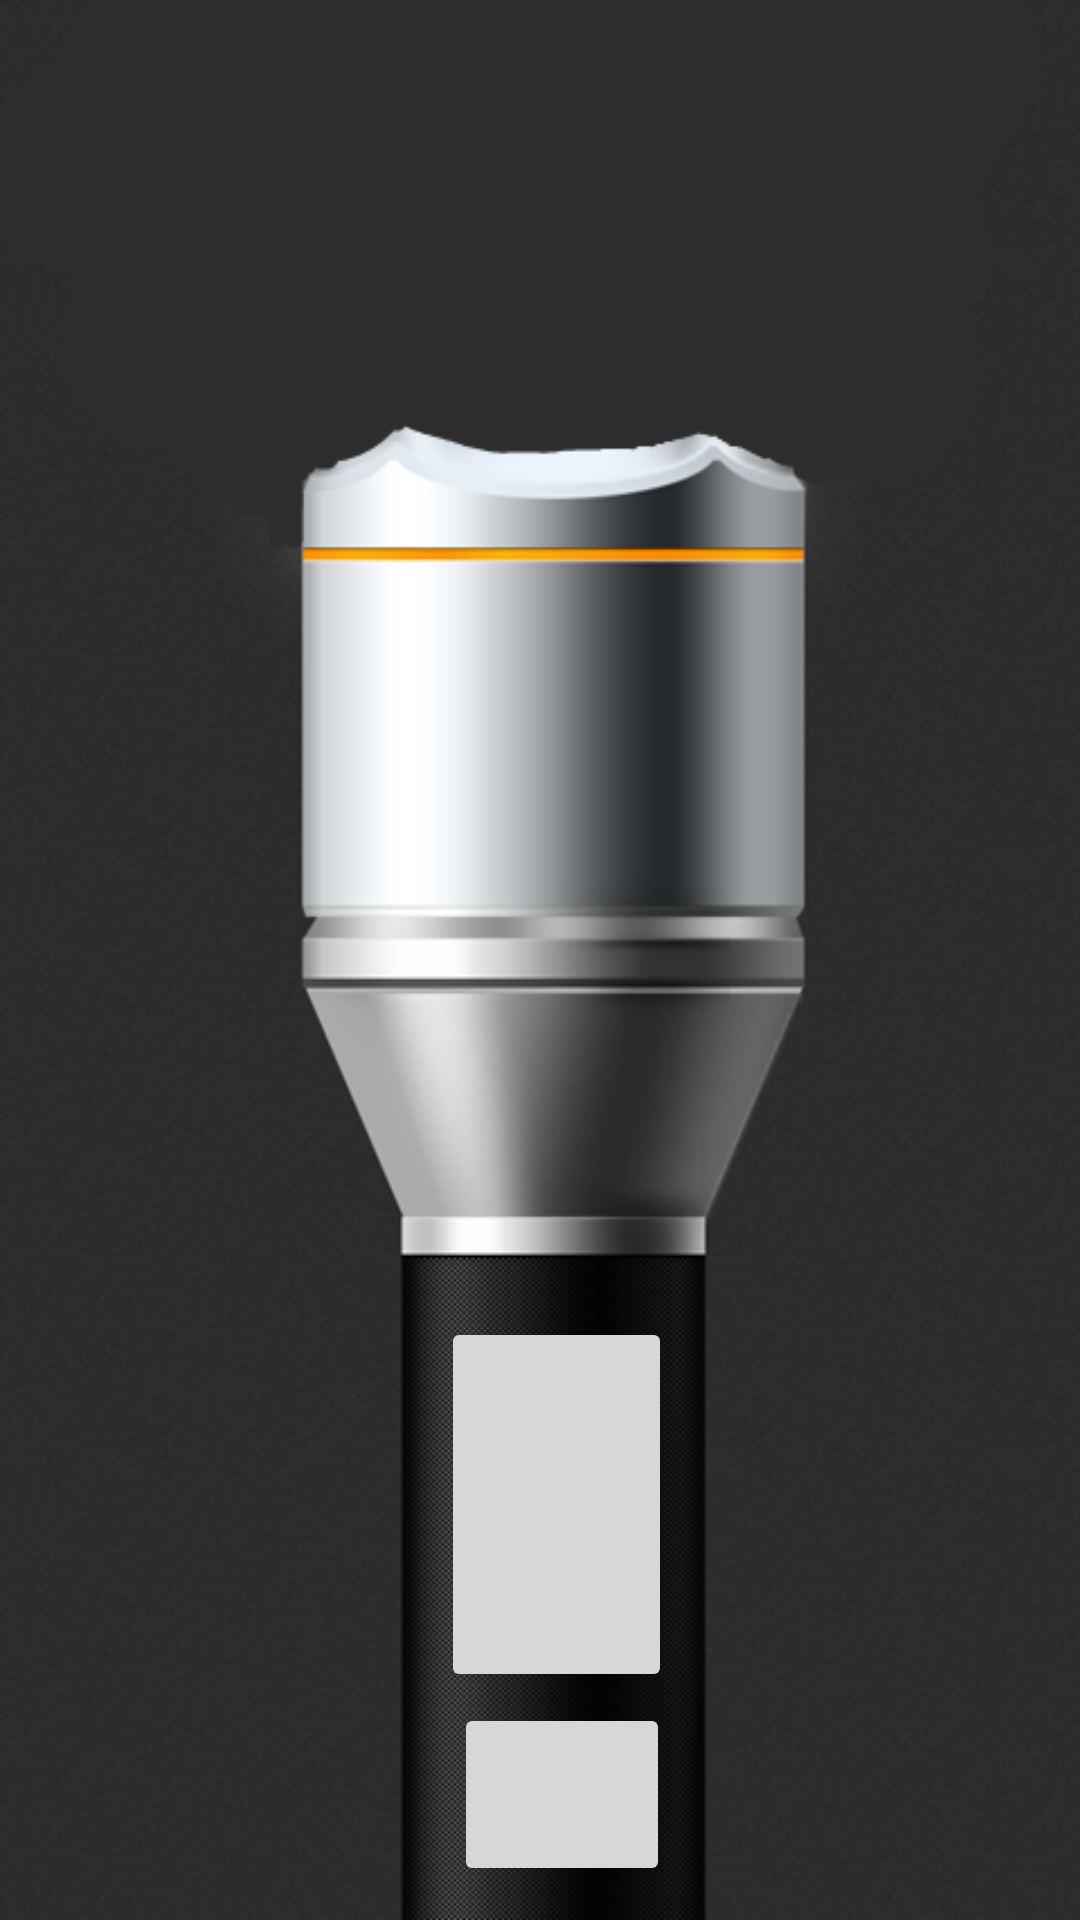

The Android layout XML behind this screen, and the referenced resources:
<!-- AndroidManifest.xml: activity theme DarkActionBarAppTheme -->
<!-- res/layout/activity_flash.xml -->
<?xml version="1.0" encoding="utf-8"?>
<androidx.constraintlayout.widget.ConstraintLayout xmlns:android="http://schemas.android.com/apk/res/android"
    xmlns:app="http://schemas.android.com/apk/res-auto"
    xmlns:tools="http://schemas.android.com/tools"
    android:id="@+id/bckg"
    android:layout_width="match_parent"
    android:layout_height="match_parent"
    android:background="@drawable/fclose"
    tools:context=".activity.FlashActivity">

    <ImageButton
        android:id="@+id/image_button_close_open"
        android:layout_width="77dp"
        android:layout_height="125dp"
        android:layout_marginBottom="76dp"
        app:layout_constraintBottom_toBottomOf="parent"
        app:layout_constraintEnd_toEndOf="parent"
        app:layout_constraintHorizontal_bias="0.52"
        app:layout_constraintStart_toStartOf="parent" />

    <ImageButton
        android:id="@+id/image_button_sos"
        android:layout_width="72dp"
        android:layout_height="61dp"
        app:layout_constraintBottom_toBottomOf="parent"
        app:layout_constraintEnd_toEndOf="parent"
        app:layout_constraintHorizontal_bias="0.526"
        app:layout_constraintStart_toStartOf="parent"
        app:layout_constraintTop_toBottomOf="@+id/image_button_close_open"
        app:layout_constraintVertical_bias="0.254" />

</androidx.constraintlayout.widget.ConstraintLayout>
<!-- resources referenced by this layout -->
<resources>
  <!-- drawable fclose: png bitmap (drawable, 201305 bytes) -->
  <style name="DarkActionBarAppTheme" parent="Theme.MaterialComponents.DayNight.DarkActionBar">
          <item name="colorPrimary">@color/color_0065ff</item>
          <item name="android:statusBarColor" tools:targetApi="l">@color/color_0065ff</item>
      </style>
  <color name="color_0065ff">#0065FF</color>
</resources>
